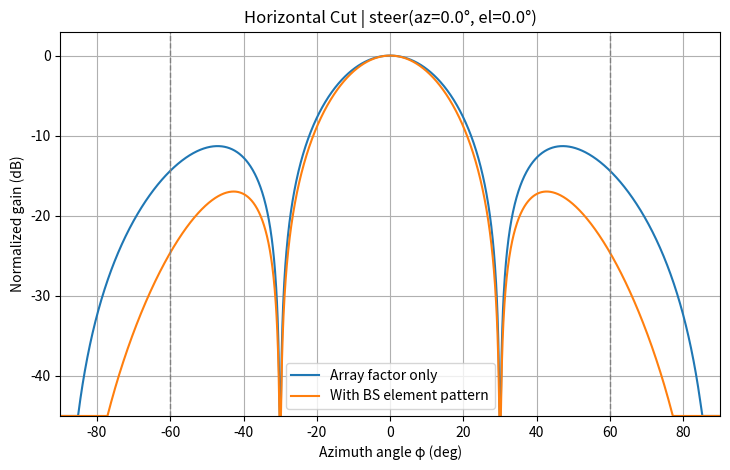
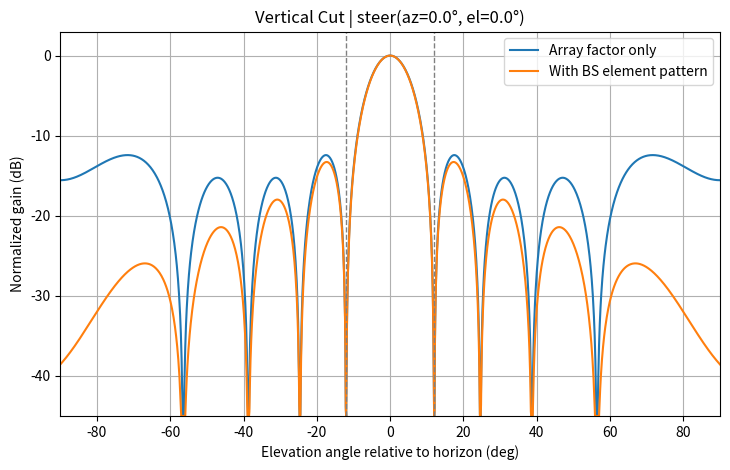
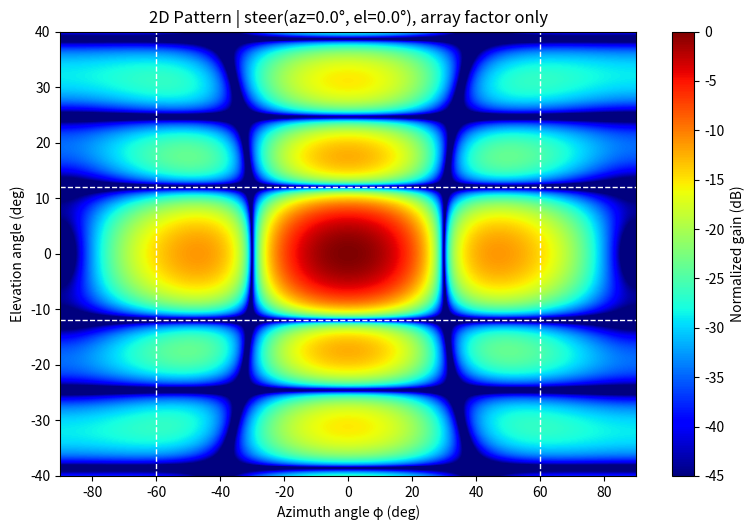
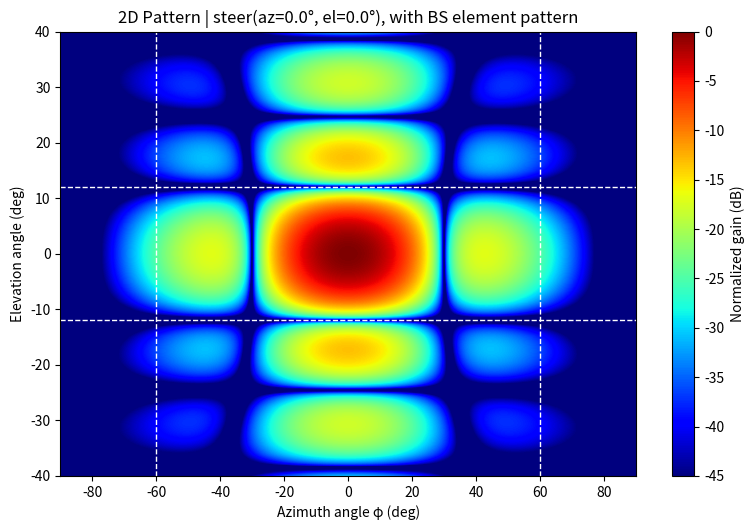
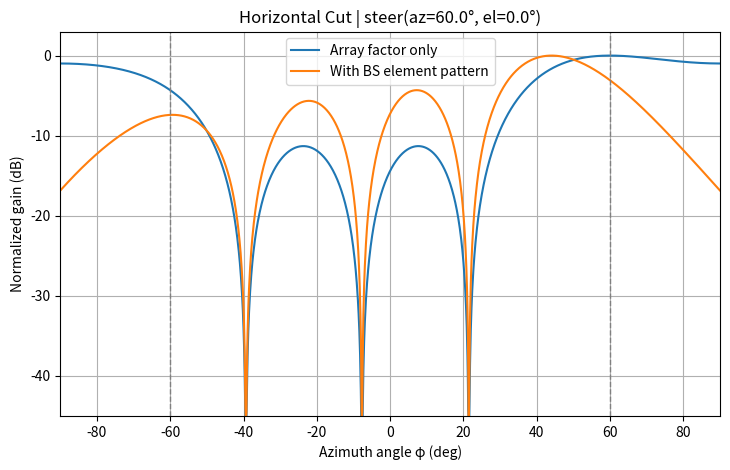
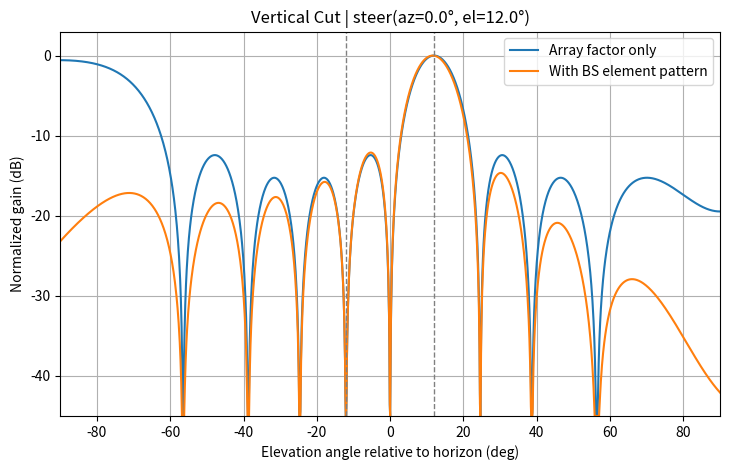
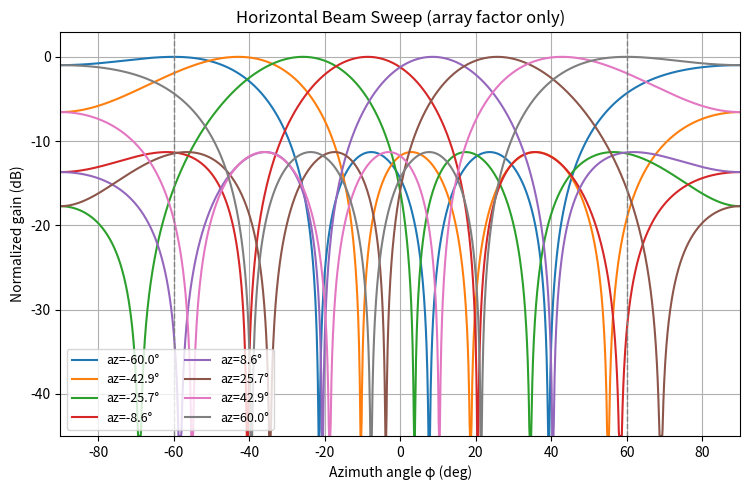
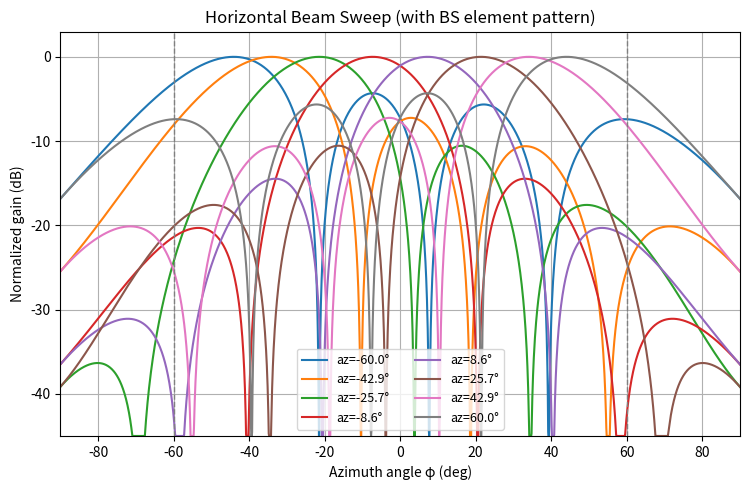
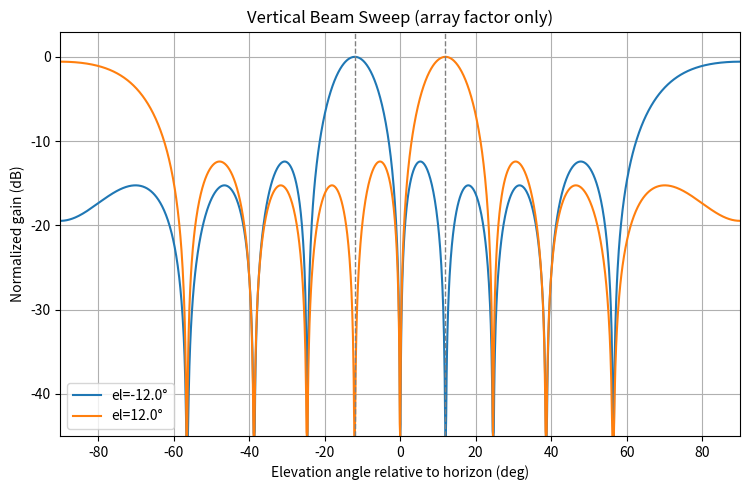
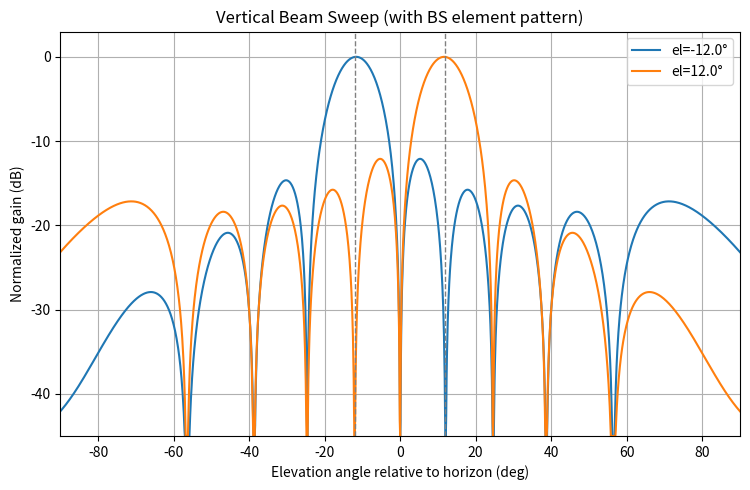

These figures' Python source, in order:
#!/usr/bin/env python3
# -*- coding: utf-8 -*-

"""
Plot 4x4 dual-pol UPA beamforming radiation patterns
using physical steering angles instead of DFT beam indices.

Goal:
  BS beam coverage:
    Horizontal: 120 deg  -> azimuth in [-60, +60]
    Vertical:   24 deg   -> elevation in [-12, +12]

Compare:
  - Array factor only
  - Array factor + BS element pattern

Notes:
  theta: zenith angle, 0 deg = upward z-axis, 90 deg = horizontal plane
  phi:   azimuth angle, 0 deg = broadside reference
  elevation = 90 - theta
"""

import os
import numpy as np
import matplotlib
matplotlib.use("Agg")
import matplotlib.pyplot as plt


# =========================================================
# Config
# =========================================================
M = 6          # vertical elements
N = 4          # horizontal elements
P = 2          # dual polarization, pattern shape only uses one pol spatial weight
dV = 0.8       # lambda
dH = 0.5       # lambda

OUT_DIR = "antenna_pattern_figures_angle"
os.makedirs(OUT_DIR, exist_ok=True)

# ---------------------------------------------------------
# Target sector coverage
# ---------------------------------------------------------
AZ_COVER_DEG = 120.0    # total horizontal sector coverage
EL_COVER_DEG = 24.0     # total vertical sector coverage

AZ_MIN = -AZ_COVER_DEG / 2.0
AZ_MAX =  AZ_COVER_DEG / 2.0
EL_MIN = -EL_COVER_DEG / 2.0
EL_MAX =  EL_COVER_DEG / 2.0

# Example scan beams:
# 8 horizontal beams across 120°, all at elevation = 0°
H_BEAM_AZ_LIST = np.linspace(AZ_MIN, AZ_MAX, 8)
H_BEAM_EL = 0.0

# 2 vertical beams across 24°, at azimuth = 0°
V_BEAM_EL_LIST = np.linspace(EL_MIN, EL_MAX, 2)
V_BEAM_AZ = 0.0

# Optional 2D beam set: 4x2 beams over the target coverage
AZ_2D_LIST = np.linspace(AZ_MIN, AZ_MAX, 4)
EL_2D_LIST = np.linspace(EL_MIN, EL_MAX, 2)

# ---------------------------------------------------------
# 3GPP BS element pattern (Table 7.3-1 style)
# ---------------------------------------------------------
# For shape comparison, keep max gain = 0 dBi and normalize peak to 0 dB
G_E_MAX_DBI = 0.0
THETA_3DB = 65.0
PHI_3DB = 65.0
SLA_V = 30.0
A_M = 30.0

NORMALIZE_TO_PEAK = True
FLOOR_DB = -45.0


# =========================================================
# Utilities
# =========================================================
def db10(x, floor=1e-15):
    return 10.0 * np.log10(np.maximum(np.asarray(x), floor))


def element_pattern_db(theta_deg, phi_deg,
                       theta_3db=65.0, phi_3db=65.0,
                       sla_v=30.0, a_m=30.0,
                       g_e_max_dbi=0.0):
    """
    3GPP-style single BS element pattern.

    theta_deg:
      zenith angle, broadside usually theta = 90 deg

    phi_deg:
      azimuth angle, broadside usually phi = 0 deg

    Return:
      element gain in dB
    """
    theta_deg = np.asarray(theta_deg, dtype=float)
    phi_deg = np.asarray(phi_deg, dtype=float)

    phi_wrapped = (phi_deg + 180.0) % 360.0 - 180.0

    A_v = -np.minimum(12.0 * ((theta_deg - 90.0) / theta_3db) ** 2, sla_v)
    A_h = -np.minimum(12.0 * (phi_wrapped / phi_3db) ** 2, a_m)
    A = -np.minimum(-(A_v + A_h), a_m)

    return g_e_max_dbi + A


def steering_vector(theta_deg, phi_deg, M=4, N=4, dV=0.5, dH=0.5):
    """
    UPA steering vector.

    Coordinate convention:
      vertical axis: z-axis
      horizontal axis: y-axis
      theta: zenith angle
      phi: azimuth angle

    Spatial frequency approximation:
      u_v = cos(theta)
      u_h = sin(theta) * sin(phi)

    Broadside:
      theta = 90 deg, phi = 0 deg => u_v = 0, u_h = 0

    Returns:
      a: shape [num_angles, M*N]
    """
    theta = np.deg2rad(np.asarray(theta_deg, dtype=float).ravel())
    phi = np.deg2rad(np.asarray(phi_deg, dtype=float).ravel())

    u_v = np.cos(theta)
    u_h = np.sin(theta) * np.sin(phi)

    mv = np.arange(M)
    mh = np.arange(N)

    a_v = np.exp(1j * 2.0 * np.pi * dV * np.outer(u_v, mv))
    a_h = np.exp(1j * 2.0 * np.pi * dH * np.outer(u_h, mh))

    # row-wise kron, spatial index = mv * N + mh
    a = np.einsum("iv,ih->ivh", a_v, a_h).reshape(len(theta), M * N)
    return a


def build_spatial_weight_from_angle(az_deg, el_deg, M=4, N=4, dV=0.5, dH=0.5):
    """
    Build one spatial beamforming vector from target azimuth/elevation.

    az_deg: azimuth angle around broadside, phi
    el_deg: elevation relative to horizon

    Since the steering_vector uses theta (zenith),
    convert by theta = 90 - elevation.
    """
    theta0 = 90.0 - el_deg
    phi0 = az_deg

    a0 = steering_vector(np.array([theta0]), np.array([phi0]), M=M, N=N, dV=dV, dH=dH)[0]
    w = a0 / np.linalg.norm(a0)
    return w.astype(np.complex128)


def array_factor_power(theta_deg, phi_deg, az_steer_deg, el_steer_deg):
    """
    Array factor power |a(theta,phi) @ conj(w)|^2
    """
    theta_arr = np.asarray(theta_deg, dtype=float)
    phi_arr = np.asarray(phi_deg, dtype=float)

    theta_flat = theta_arr.ravel()
    phi_flat = phi_arr.ravel()

    a = steering_vector(theta_flat, phi_flat, M=M, N=N, dV=dV, dH=dH)
    w = build_spatial_weight_from_angle(az_steer_deg, el_steer_deg, M=M, N=N, dV=dV, dH=dH)

    af = np.abs(a @ np.conj(w)) ** 2
    return af.reshape(theta_arr.shape)


def total_pattern_db(theta_deg, phi_deg, az_steer_deg, el_steer_deg,
                     with_element=True, normalize=True):
    """
    Total beam pattern in dB
    """
    af_pwr = array_factor_power(theta_deg, phi_deg, az_steer_deg, el_steer_deg)
    af_db = db10(af_pwr)

    if with_element:
        elem_db = element_pattern_db(
            theta_deg, phi_deg,
            theta_3db=THETA_3DB,
            phi_3db=PHI_3DB,
            sla_v=SLA_V,
            a_m=A_M,
            g_e_max_dbi=G_E_MAX_DBI
        )
        pat_db = af_db + elem_db
    else:
        pat_db = af_db

    if normalize:
        pat_db = pat_db - np.max(pat_db)

    return np.maximum(pat_db, FLOOR_DB)


# =========================================================
# Plot helpers
# =========================================================
def plot_horizontal_cut(az_steer_deg=0.0, el_steer_deg=0.0, theta_cut=None, fname=None):
    """
    Horizontal cut at fixed elevation / theta
    """
    if theta_cut is None:
        theta_cut = 90.0 - el_steer_deg

    phi = np.linspace(-90.0, 90.0, 1801)
    theta = np.full_like(phi, theta_cut)

    pat_no_elem = total_pattern_db(theta, phi, az_steer_deg, el_steer_deg,
                                   with_element=False, normalize=NORMALIZE_TO_PEAK)
    pat_with_elem = total_pattern_db(theta, phi, az_steer_deg, el_steer_deg,
                                     with_element=True, normalize=NORMALIZE_TO_PEAK)

    plt.figure(figsize=(7.4, 4.8))
    plt.plot(phi, pat_no_elem, label="Array factor only")
    plt.plot(phi, pat_with_elem, label="With BS element pattern")
    plt.grid(True, which="both")
    plt.xlabel("Azimuth angle φ (deg)")
    plt.ylabel("Normalized gain (dB)" if NORMALIZE_TO_PEAK else "Gain (dB)")
    plt.title(f"Horizontal Cut | steer(az={az_steer_deg:.1f}°, el={el_steer_deg:.1f}°)")
    plt.ylim(FLOOR_DB, 3)
    plt.xlim(-90, 90)

    # mark target sector
    plt.axvline(AZ_MIN, color="gray", linestyle="--", linewidth=1)
    plt.axvline(AZ_MAX, color="gray", linestyle="--", linewidth=1)

    plt.legend(loc="best")
    plt.tight_layout()

    if fname is None:
        fname = f"horizontal_cut_az{az_steer_deg:+.1f}_el{el_steer_deg:+.1f}.png".replace(" ", "")

    path = os.path.join(OUT_DIR, fname)
    plt.savefig(path, dpi=220)
    plt.close()
    return path


def plot_vertical_cut(az_steer_deg=0.0, el_steer_deg=0.0, phi_cut=None, fname=None):
    """
    Vertical cut at fixed azimuth / phi
    """
    if phi_cut is None:
        phi_cut = az_steer_deg

    theta = np.linspace(0.0, 180.0, 1801)
    phi = np.full_like(theta, phi_cut)
    elev = 90.0 - theta

    pat_no_elem = total_pattern_db(theta, phi, az_steer_deg, el_steer_deg,
                                   with_element=False, normalize=NORMALIZE_TO_PEAK)
    pat_with_elem = total_pattern_db(theta, phi, az_steer_deg, el_steer_deg,
                                     with_element=True, normalize=NORMALIZE_TO_PEAK)

    plt.figure(figsize=(7.4, 4.8))
    plt.plot(elev, pat_no_elem, label="Array factor only")
    plt.plot(elev, pat_with_elem, label="With BS element pattern")
    plt.grid(True, which="both")
    plt.xlabel("Elevation angle relative to horizon (deg)")
    plt.ylabel("Normalized gain (dB)" if NORMALIZE_TO_PEAK else "Gain (dB)")
    plt.title(f"Vertical Cut | steer(az={az_steer_deg:.1f}°, el={el_steer_deg:.1f}°)")
    plt.ylim(FLOOR_DB, 3)
    plt.xlim(-90, 90)

    # mark target sector
    plt.axvline(EL_MIN, color="gray", linestyle="--", linewidth=1)
    plt.axvline(EL_MAX, color="gray", linestyle="--", linewidth=1)

    plt.legend(loc="best")
    plt.tight_layout()

    if fname is None:
        fname = f"vertical_cut_az{az_steer_deg:+.1f}_el{el_steer_deg:+.1f}.png".replace(" ", "")

    path = os.path.join(OUT_DIR, fname)
    plt.savefig(path, dpi=220)
    plt.close()
    return path


def plot_all_horizontal_beams(with_element=True, theta_cut=90.0, fname=None):
    """
    Compare all horizontal steering beams over azimuth
    """
    phi = np.linspace(-90.0, 90.0, 1801)
    theta = np.full_like(phi, theta_cut)

    plt.figure(figsize=(7.6, 5.0))

    for az_deg in H_BEAM_AZ_LIST:
        pat = total_pattern_db(theta, phi, az_deg, H_BEAM_EL,
                               with_element=with_element,
                               normalize=NORMALIZE_TO_PEAK)
        plt.plot(phi, pat, label=f"az={az_deg:.1f}°")

    plt.grid(True, which="both")
    plt.xlabel("Azimuth angle φ (deg)")
    plt.ylabel("Normalized gain (dB)" if NORMALIZE_TO_PEAK else "Gain (dB)")
    suffix = "with BS element pattern" if with_element else "array factor only"
    plt.title(f"Horizontal Beam Sweep ({suffix})")
    plt.ylim(FLOOR_DB, 3)
    plt.xlim(-90, 90)
    plt.axvline(AZ_MIN, color="gray", linestyle="--", linewidth=1)
    plt.axvline(AZ_MAX, color="gray", linestyle="--", linewidth=1)
    plt.legend(loc="best", ncol=2, fontsize=9)
    plt.tight_layout()

    if fname is None:
        fname = f"horizontal_sweep_{'with_elem' if with_element else 'no_elem'}.png"

    path = os.path.join(OUT_DIR, fname)
    plt.savefig(path, dpi=220)
    plt.close()
    return path


def plot_all_vertical_beams(with_element=True, phi_cut=0.0, fname=None):
    """
    Compare vertical steering beams over elevation
    """
    theta = np.linspace(0.0, 180.0, 1801)
    phi = np.full_like(theta, phi_cut)
    elev = 90.0 - theta

    plt.figure(figsize=(7.6, 5.0))

    for el_deg in V_BEAM_EL_LIST:
        pat = total_pattern_db(theta, phi, V_BEAM_AZ, el_deg,
                               with_element=with_element,
                               normalize=NORMALIZE_TO_PEAK)
        plt.plot(elev, pat, label=f"el={el_deg:.1f}°")

    plt.grid(True, which="both")
    plt.xlabel("Elevation angle relative to horizon (deg)")
    plt.ylabel("Normalized gain (dB)" if NORMALIZE_TO_PEAK else "Gain (dB)")
    suffix = "with BS element pattern" if with_element else "array factor only"
    plt.title(f"Vertical Beam Sweep ({suffix})")
    plt.ylim(FLOOR_DB, 3)
    plt.xlim(-90, 90)
    plt.axvline(EL_MIN, color="gray", linestyle="--", linewidth=1)
    plt.axvline(EL_MAX, color="gray", linestyle="--", linewidth=1)
    plt.legend(loc="best")
    plt.tight_layout()

    if fname is None:
        fname = f"vertical_sweep_{'with_elem' if with_element else 'no_elem'}.png"

    path = os.path.join(OUT_DIR, fname)
    plt.savefig(path, dpi=220)
    plt.close()
    return path


def plot_2d_pattern(az_steer_deg=0.0, el_steer_deg=0.0, with_element=True, fname=None):
    """
    2D heatmap over azimuth/elevation
    """
    az = np.linspace(-90.0, 90.0, 721)
    el = np.linspace(-40.0, 40.0, 401)
    AZ, EL = np.meshgrid(az, el)

    THETA = 90.0 - EL
    PHI = AZ

    PAT = total_pattern_db(THETA, PHI, az_steer_deg, el_steer_deg,
                           with_element=with_element,
                           normalize=NORMALIZE_TO_PEAK)

    plt.figure(figsize=(8.0, 5.4))
    im = plt.imshow(
        PAT,
        extent=[az.min(), az.max(), el.min(), el.max()],
        origin="lower",
        aspect="auto",
        vmin=FLOOR_DB,
        vmax=0.0,
        cmap="jet"
    )
    plt.colorbar(im, label="Normalized gain (dB)")
    plt.xlabel("Azimuth angle φ (deg)")
    plt.ylabel("Elevation angle (deg)")
    suffix = "with BS element pattern" if with_element else "array factor only"
    plt.title(f"2D Pattern | steer(az={az_steer_deg:.1f}°, el={el_steer_deg:.1f}°), {suffix}")

    # sector boundary
    plt.axvline(AZ_MIN, color="white", linestyle="--", linewidth=1)
    plt.axvline(AZ_MAX, color="white", linestyle="--", linewidth=1)
    plt.axhline(EL_MIN, color="white", linestyle="--", linewidth=1)
    plt.axhline(EL_MAX, color="white", linestyle="--", linewidth=1)

    plt.tight_layout()

    if fname is None:
        fname = f"pattern2d_az{az_steer_deg:+.1f}_el{el_steer_deg:+.1f}_{'with_elem' if with_element else 'no_elem'}.png".replace(" ", "")

    path = os.path.join(OUT_DIR, fname)
    plt.savefig(path, dpi=220)
    plt.close()
    return path


def main():
    saved = []

    # -----------------------------------------------------
    # Main demonstration: one central beam
    # -----------------------------------------------------
    saved.append(plot_horizontal_cut(az_steer_deg=0.0, el_steer_deg=0.0))
    saved.append(plot_vertical_cut(az_steer_deg=0.0, el_steer_deg=0.0))
    saved.append(plot_2d_pattern(az_steer_deg=0.0, el_steer_deg=0.0, with_element=False))
    saved.append(plot_2d_pattern(az_steer_deg=0.0, el_steer_deg=0.0, with_element=True))

    # -----------------------------------------------------
    # Edge beam demonstration
    # -----------------------------------------------------
    saved.append(plot_horizontal_cut(az_steer_deg=60.0, el_steer_deg=0.0,
                                     fname="horizontal_cut_edge_beam.png"))
    saved.append(plot_vertical_cut(az_steer_deg=0.0, el_steer_deg=12.0,
                                   fname="vertical_cut_edge_beam.png"))

    # -----------------------------------------------------
    # Beam sweep figures
    # -----------------------------------------------------
    saved.append(plot_all_horizontal_beams(with_element=False))
    saved.append(plot_all_horizontal_beams(with_element=True))
    saved.append(plot_all_vertical_beams(with_element=False))
    saved.append(plot_all_vertical_beams(with_element=True))

    print("Saved figures:")
    for p in saved:
        print("  ", p)


if __name__ == "__main__":
    main()
